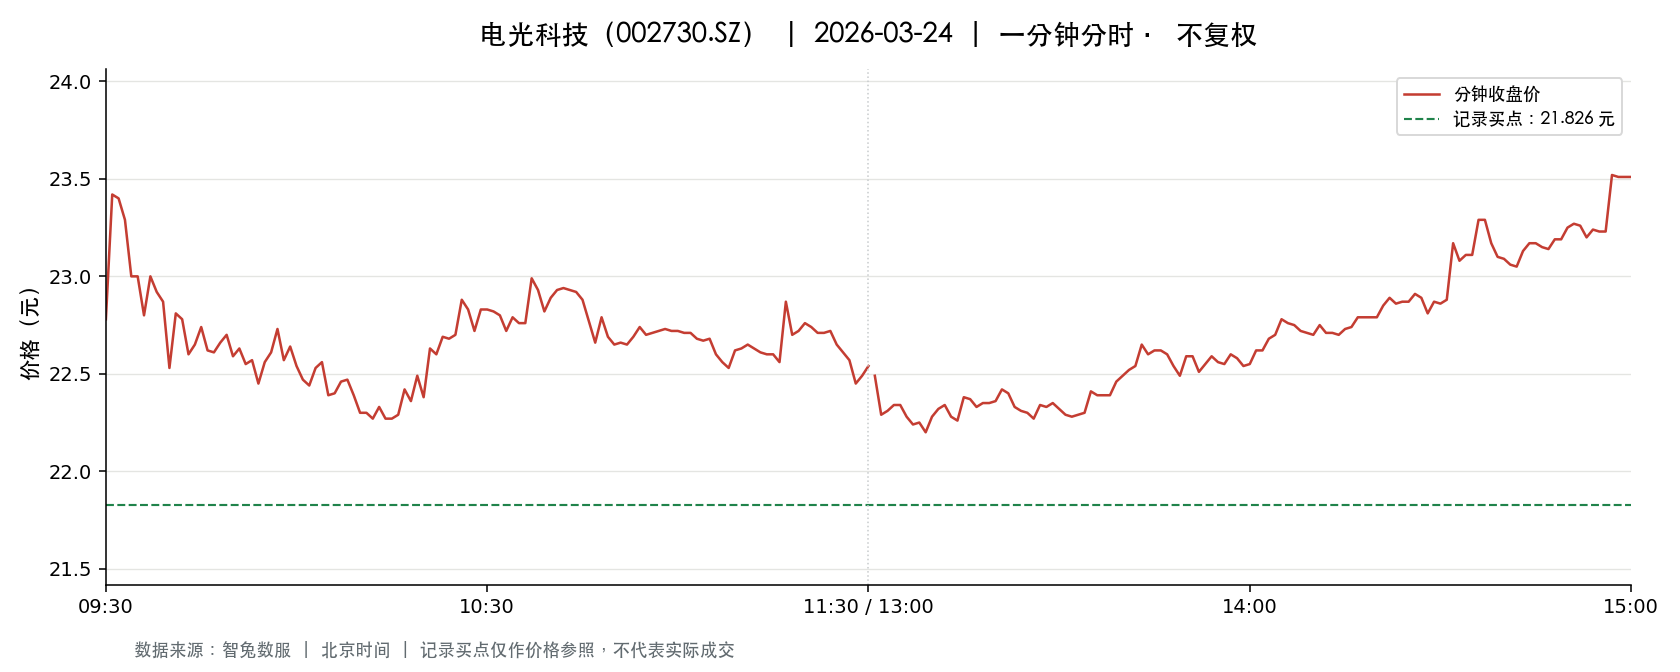

The file beside this chart, header and first rows:
t, o, h, l, c, v, a, pc, sf
2026-03-24 09:30:00, 22.78, 22.78, 22.78, 22.78, 3768, 8583504, 22.73, 0.0
2026-03-24 09:31:00, 22.9, 23.7, 22.77, 23.42, 13615, 31675664, 22.78, 0.0
2026-03-24 09:32:00, 23.46, 23.63, 23.29, 23.4, 13644, 32018586, 23.42, 0.0
2026-03-24 09:33:00, 23.41, 23.62, 23.29, 23.29, 11669, 27374633, 23.4, 0.0
2026-03-24 09:34:00, 23.28, 23.29, 23.0, 23.0, 10083, 23415226, 23.29, 0.0
2026-03-24 09:35:00, 23.0, 23.1, 22.97, 23.0, 5145, 11846081, 23.0, 0.0
2026-03-24 09:36:00, 23.0, 23.03, 22.79, 22.8, 5461, 12504546, 23.0, 0.0
2026-03-24 09:37:00, 22.89, 23.02, 22.89, 23.0, 5022, 11523308, 22.8, 0.0
2026-03-24 09:38:00, 22.99, 22.99, 22.86, 22.92, 5444, 12480622, 23.0, 0.0
2026-03-24 09:39:00, 22.9, 23.05, 22.87, 22.87, 2964, 6808992, 22.92, 0.0
2026-03-24 09:40:00, 22.79, 22.79, 22.5, 22.53, 13129, 29722587, 22.87, 0.0
2026-03-24 09:41:00, 22.53, 22.9, 22.53, 22.81, 4681, 10627339, 22.53, 0.0
2026-03-24 09:42:00, 22.82, 22.84, 22.7, 22.78, 5227, 11887791, 22.81, 0.0
2026-03-24 09:43:00, 22.73, 22.73, 22.6, 22.6, 3789, 8587825, 22.78, 0.0
2026-03-24 09:44:00, 22.6, 22.74, 22.6, 22.65, 1917, 4341852, 22.6, 0.0
2026-03-24 09:45:00, 22.62, 22.74, 22.51, 22.74, 4281, 9669047, 22.65, 0.0
2026-03-24 09:46:00, 22.76, 22.78, 22.62, 22.62, 1080, 2452491, 22.74, 0.0
2026-03-24 09:47:00, 22.62, 22.65, 22.61, 22.61, 1396, 3159586, 22.62, 0.0
2026-03-24 09:48:00, 22.61, 22.7, 22.61, 22.66, 950.0, 2151393, 22.61, 0.0
2026-03-24 09:49:00, 22.64, 22.73, 22.64, 22.7, 1082, 2455149, 22.66, 0.0
2026-03-24 09:50:00, 22.67, 22.67, 22.58, 22.59, 1365, 3089101, 22.7, 0.0
2026-03-24 09:51:00, 22.59, 22.63, 22.48, 22.63, 3481, 7840841, 22.59, 0.0
2026-03-24 09:52:00, 22.59, 22.63, 22.49, 22.55, 4316, 9727828, 22.63, 0.0
2026-03-24 09:53:00, 22.52, 22.57, 22.51, 22.57, 2278, 5131862, 22.55, 0.0
2026-03-24 09:54:00, 22.55, 22.59, 22.45, 22.45, 1086, 2444453, 22.57, 0.0
2026-03-24 09:55:00, 22.45, 22.59, 22.45, 22.56, 3048, 6859313, 22.45, 0.0
2026-03-24 09:56:00, 22.56, 22.7, 22.56, 22.61, 2658, 6016068, 22.56, 0.0
2026-03-24 09:57:00, 22.61, 22.74, 22.61, 22.73, 1393, 3160938, 22.61, 0.0
2026-03-24 09:58:00, 22.7, 22.73, 22.53, 22.57, 677.0, 1533726, 22.73, 0.0
2026-03-24 09:59:00, 22.56, 22.64, 22.52, 22.64, 1871, 4216117, 22.57, 0.0
2026-03-24 10:00:00, 22.65, 22.65, 22.54, 22.54, 1960, 4431979, 22.64, 0.0
2026-03-24 10:01:00, 22.55, 22.55, 22.47, 22.47, 989.0, 2227065, 22.54, 0.0
2026-03-24 10:02:00, 22.49, 22.49, 22.42, 22.44, 2156, 4840750, 22.47, 0.0
2026-03-24 10:03:00, 22.42, 22.53, 22.41, 22.53, 1122, 2520834, 22.44, 0.0
2026-03-24 10:04:00, 22.5, 22.56, 22.4, 22.56, 2380, 5342089, 22.53, 0.0
2026-03-24 10:05:00, 22.56, 22.56, 22.39, 22.39, 1466, 3290674, 22.56, 0.0
2026-03-24 10:06:00, 22.39, 22.45, 22.38, 22.4, 2294, 5139936, 22.39, 0.0
2026-03-24 10:07:00, 22.46, 22.48, 22.41, 22.46, 1611, 3618399, 22.4, 0.0
2026-03-24 10:08:00, 22.48, 22.53, 22.46, 22.47, 928.0, 2088343, 22.46, 0.0
2026-03-24 10:09:00, 22.46, 22.46, 22.39, 22.39, 748.0, 1677563, 22.47, 0.0
2026-03-24 10:10:00, 22.39, 22.39, 22.3, 22.3, 1293, 2889858, 22.39, 0.0
2026-03-24 10:11:00, 22.29, 22.39, 22.24, 22.3, 4598, 10257956, 22.3, 0.0
2026-03-24 10:12:00, 22.3, 22.31, 22.26, 22.27, 3650, 8133072, 22.3, 0.0
2026-03-24 10:13:00, 22.27, 22.36, 22.27, 22.33, 2011, 4488407, 22.27, 0.0
2026-03-24 10:14:00, 22.34, 22.34, 22.27, 22.27, 1346, 3001338, 22.33, 0.0
2026-03-24 10:15:00, 22.27, 22.3, 22.26, 22.27, 1509, 3361379, 22.27, 0.0
2026-03-24 10:16:00, 22.27, 22.29, 22.27, 22.29, 1454, 3238899, 22.27, 0.0
2026-03-24 10:17:00, 22.28, 22.42, 22.26, 22.42, 2448, 5460640, 22.29, 0.0
2026-03-24 10:18:00, 22.43, 22.44, 22.36, 22.36, 488.0, 1093337, 22.42, 0.0
2026-03-24 10:19:00, 22.36, 22.5, 22.35, 22.49, 1702, 3821248, 22.36, 0.0
2026-03-24 10:20:00, 22.46, 22.49, 22.38, 22.38, 671.0, 1506291, 22.49, 0.0
2026-03-24 10:21:00, 22.39, 22.63, 22.39, 22.63, 1423, 3199325, 22.38, 0.0
2026-03-24 10:22:00, 22.63, 22.7, 22.6, 22.6, 629.0, 1425699, 22.63, 0.0
2026-03-24 10:23:00, 22.58, 22.69, 22.5, 22.69, 2052, 4637995, 22.6, 0.0
2026-03-24 10:24:00, 22.68, 22.69, 22.68, 22.68, 747.0, 1694495, 22.69, 0.0
2026-03-24 10:25:00, 22.67, 22.73, 22.66, 22.7, 1550, 3516910, 22.68, 0.0
2026-03-24 10:26:00, 22.7, 22.91, 22.69, 22.88, 3879, 8858078, 22.7, 0.0
2026-03-24 10:27:00, 22.79, 22.87, 22.79, 22.83, 1110, 2535821, 22.88, 0.0
2026-03-24 10:28:00, 22.84, 22.84, 22.7, 22.72, 956.0, 2176658, 22.83, 0.0
2026-03-24 10:29:00, 22.73, 22.85, 22.73, 22.83, 888.0, 2025652, 22.72, 0.0
... 181 more rows
